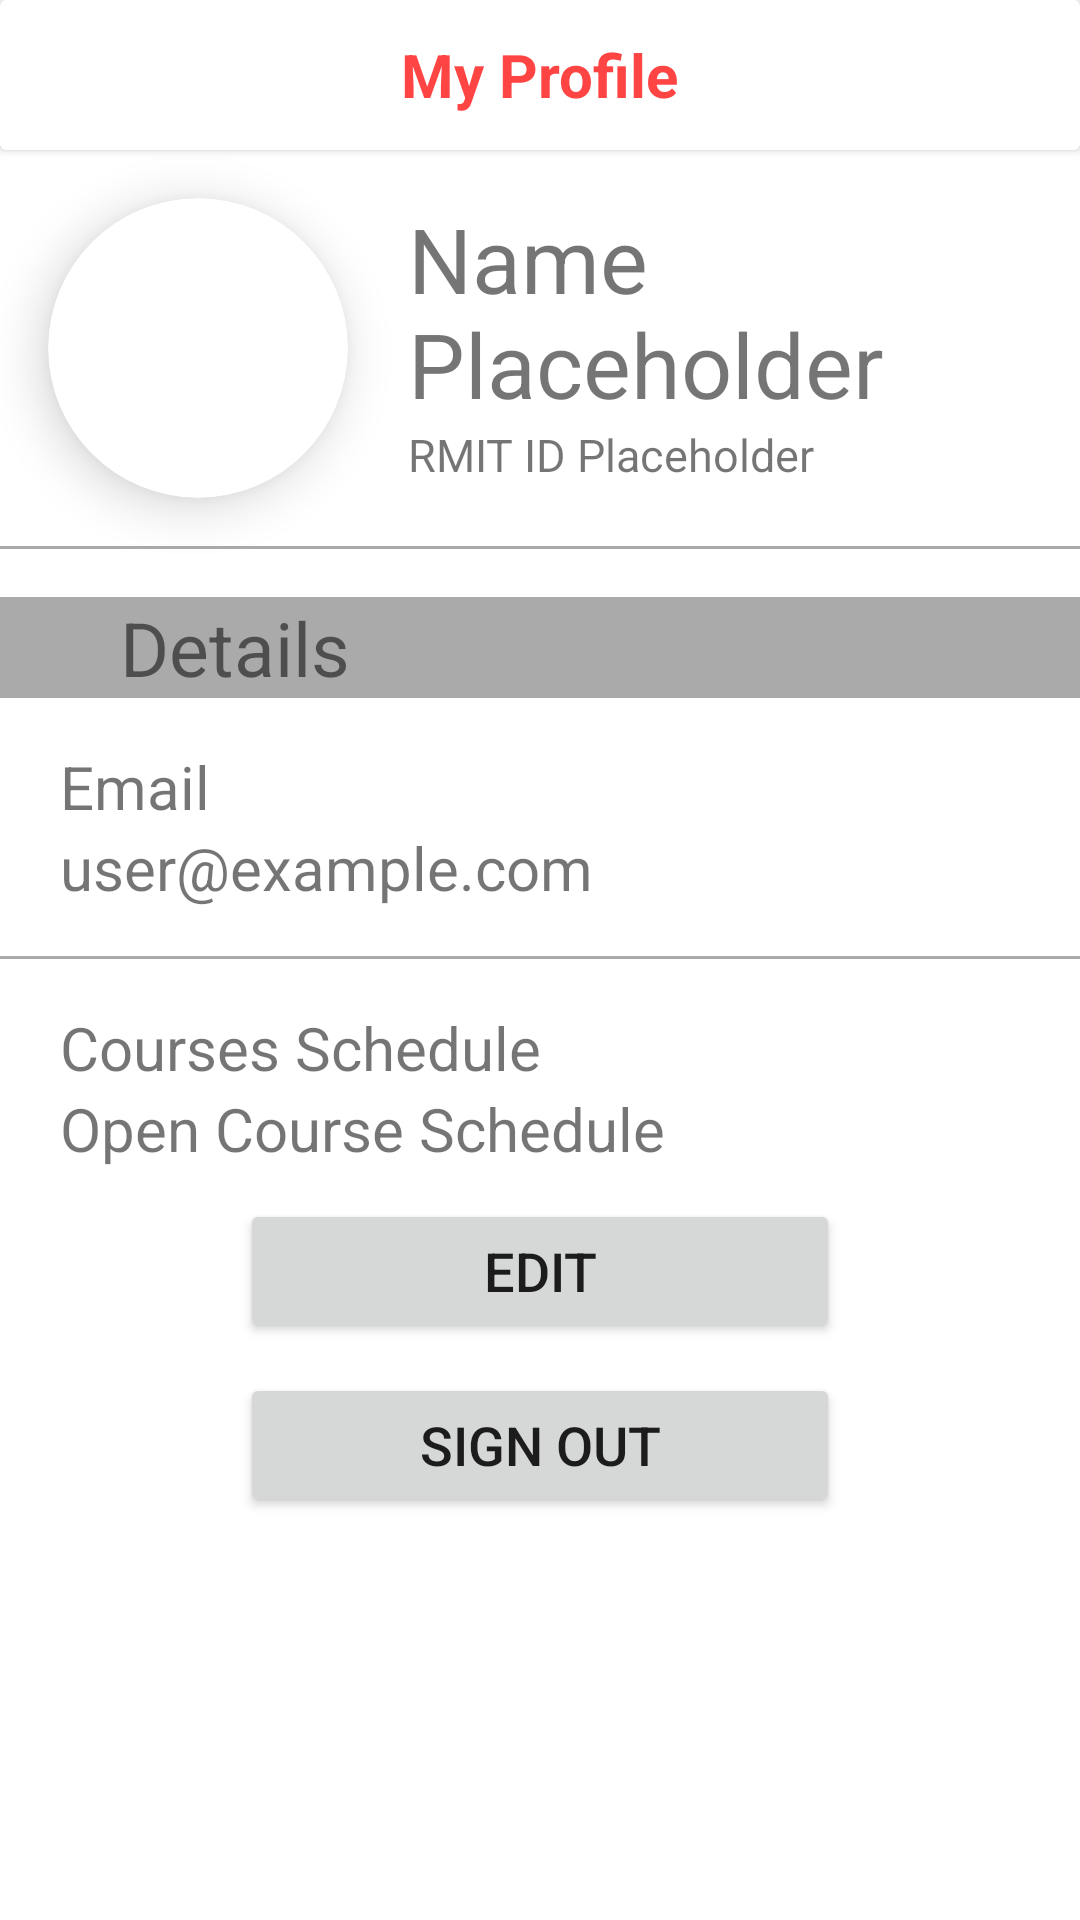

Here is an Android app screen rendered from its layout file. Give the layout XML and the strings, colors and styles it references.
<!-- AndroidManifest.xml: application theme Theme.LinkUp -->
<!-- res/layout/fragment_user_profile.xml -->
<?xml version="1.0" encoding="utf-8"?>
<androidx.constraintlayout.widget.ConstraintLayout xmlns:android="http://schemas.android.com/apk/res/android"
    xmlns:app="http://schemas.android.com/apk/res-auto"
    xmlns:tools="http://schemas.android.com/tools"
    android:layout_width="match_parent"
    android:layout_height="match_parent"
    android:background="@android:color/white"
    tools:context=".view.fragments.UserProfileFragment">

    <androidx.cardview.widget.CardView
        android:id="@+id/cardViewTitle"
        android:layout_width="0dp"
        android:layout_height="50dp"
        app:cardBackgroundColor="@color/white"
        app:layout_constraintTop_toTopOf="parent"
        app:layout_constraintStart_toStartOf="parent"
        app:layout_constraintEnd_toEndOf="parent">

        <TextView
            android:layout_width="wrap_content"
            android:layout_height="wrap_content"
            android:text="My Profile"
            android:textColor="@android:color/holo_red_light"
            android:layout_gravity="center"
            android:textSize="20sp"
            android:textStyle="bold"/>
    </androidx.cardview.widget.CardView>

    <androidx.cardview.widget.CardView
        android:id="@+id/cardViewProfileImage"
        android:layout_width="100dp"
        android:layout_height="100dp"
        app:cardPreventCornerOverlap="false"
        app:cardCornerRadius="50dp"
        android:layout_marginStart="@dimen/view_margin"
        android:elevation="8dp"
        app:cardElevation="10dp"
        android:layout_marginTop="@dimen/view_margin"
        app:layout_constraintTop_toBottomOf="@id/cardViewTitle"
        app:layout_constraintStart_toStartOf="parent"
        app:layout_constraintBottom_toTopOf="@id/sectionDivider1">

        <ImageView
            android:id="@+id/iv_profile_icon"
            android:layout_width="match_parent"
            android:layout_height="match_parent"
            android:src="@drawable/baseline_person_24"
            android:scaleType="fitCenter"/>
    </androidx.cardview.widget.CardView>

    <TextView
        android:id="@+id/tv_name_f1"
        android:layout_width="0dp"
        android:layout_height="wrap_content"
        android:layout_marginStart="20dp"
        android:layout_marginEnd="20dp"
        android:text="Name Placeholder"
        android:textSize="@dimen/text_size_title"
        app:layout_constraintStart_toEndOf="@id/cardViewProfileImage"
        app:layout_constraintTop_toTopOf="@id/cardViewProfileImage"
        app:layout_constraintEnd_toEndOf="parent"/>

    <TextView
        android:id="@+id/tv_id_f1"
        android:layout_width="0dp"
        android:layout_height="wrap_content"
        android:layout_marginStart="20dp"
        android:layout_marginEnd="20dp"
        android:text="RMIT ID Placeholder"
        android:textSize="@dimen/text_size_subtitle"
        app:layout_constraintStart_toEndOf="@id/cardViewProfileImage"
        app:layout_constraintTop_toBottomOf="@id/tv_name_f1"
        app:layout_constraintEnd_toEndOf="parent"/>

    <View
        android:id="@+id/sectionDivider1"
        android:layout_width="0dp"
        android:layout_height="1dp"
        android:background="@android:color/darker_gray"
        android:layout_marginTop="@dimen/view_margin"
        app:layout_constraintTop_toBottomOf="@id/cardViewProfileImage"
        app:layout_constraintStart_toStartOf="parent"
        app:layout_constraintEnd_toEndOf="parent" />

    <TextView
        android:id="@+id/tv_details_header"
        android:layout_width="0dp"
        android:layout_height="wrap_content"
        android:text="Details"
        android:textSize="@dimen/text_size_title_2"
        android:background="@android:color/darker_gray"
        android:paddingStart="40dp"
        android:layout_marginTop="@dimen/view_margin"
        app:layout_constraintTop_toBottomOf="@id/sectionDivider1"
        app:layout_constraintStart_toStartOf="parent"
        app:layout_constraintEnd_toEndOf="parent"/>

    <TextView
        android:id="@+id/tv_email_title"
        android:layout_width="0dp"
        android:layout_height="wrap_content"
        android:text="Email"
        android:textSize="@dimen/text_size"
        android:layout_marginStart="20dp"
        android:layout_marginTop="@dimen/view_margin"
        app:layout_constraintTop_toBottomOf="@id/tv_details_header"
        app:layout_constraintStart_toStartOf="parent"
        app:layout_constraintEnd_toEndOf="parent"/>

    <TextView
        android:id="@+id/tv_email"
        android:layout_width="0dp"
        android:layout_height="wrap_content"
        android:text="user@example.com"
        android:textSize="@dimen/text_size"
        android:layout_marginStart="20dp"
        app:layout_constraintTop_toBottomOf="@id/tv_email_title"
        app:layout_constraintStart_toStartOf="parent"
        app:layout_constraintEnd_toEndOf="parent"/>

    <View
        android:id="@+id/sectionDivider2"
        android:layout_width="0dp"
        android:layout_height="1dp"
        android:background="@android:color/darker_gray"
        android:layout_marginTop="@dimen/view_margin"
        app:layout_constraintTop_toBottomOf="@id/tv_email"
        app:layout_constraintStart_toStartOf="parent"
        app:layout_constraintEnd_toEndOf="parent" />

    <TextView
        android:id="@+id/tv_course_schedule_title"
        android:layout_width="0dp"
        android:layout_height="wrap_content"
        android:text="Courses Schedule"
        android:textSize="@dimen/text_size"
        android:layout_marginStart="20dp"
        android:layout_marginTop="@dimen/view_margin"
        app:layout_constraintTop_toBottomOf="@id/sectionDivider2"
        app:layout_constraintStart_toStartOf="parent"
        app:layout_constraintEnd_toEndOf="parent"/>

    <TextView
        android:id="@+id/tv_course_schedule"
        android:layout_width="0dp"
        android:layout_height="wrap_content"
        android:text="Open Course Schedule"
        android:textSize="@dimen/text_size"
        android:layout_marginStart="20dp"
        app:layout_constraintTop_toBottomOf="@id/tv_course_schedule_title"
        app:layout_constraintStart_toStartOf="parent"
        app:layout_constraintEnd_toEndOf="parent"/>

    <Button
        android:id="@+id/btn_edit"
        android:layout_width="@dimen/button_width"
        android:layout_height="wrap_content"
        android:text="Edit"
        android:layout_margin="10dp"
        android:textSize="18sp"
        app:layout_constraintTop_toBottomOf="@id/tv_course_schedule"
        app:layout_constraintStart_toStartOf="parent"
        app:layout_constraintEnd_toEndOf="parent"/>

    <Button
        android:id="@+id/btn_sign_out"
        android:layout_width="@dimen/button_width"
        android:layout_height="wrap_content"
        android:text="Sign Out"
        android:layout_marginTop="10dp"
        android:textSize="18sp"
        app:layout_constraintTop_toBottomOf="@id/btn_edit"
        app:layout_constraintStart_toStartOf="parent"
        app:layout_constraintEnd_toEndOf="parent"/>

</androidx.constraintlayout.widget.ConstraintLayout>
<!-- resources referenced by this layout -->
<resources>
  <dimen name="button_width">200dp</dimen>
  <dimen name="text_size">20sp</dimen>
  <dimen name="text_size_subtitle">15sp</dimen>
  <dimen name="text_size_title">30sp</dimen>
  <dimen name="text_size_title_2">25sp</dimen>
  <dimen name="view_margin">16dp</dimen>
  <style name="Theme.LinkUp" parent="Theme.MaterialComponents.DayNight.DarkActionBar">
          
          <item name="colorPrimary">@color/purple_500</item>
          <item name="colorPrimaryVariant">@color/purple_700</item>
          <item name="colorOnPrimary">@color/white</item>
          
          <item name="colorSecondary">@color/teal_200</item>
          <item name="colorSecondaryVariant">@color/teal_700</item>
          <item name="colorOnSecondary">@color/black</item>
          
          <item name="android:statusBarColor">?attr/colorPrimaryVariant</item>
          
      </style>
  <!-- not gathered from this repository: default colours our renderer supplied (Android Studio template values) -->
  <color name="purple_500">#FF6200EE</color>
  <color name="purple_700">#FF3700B3</color>
  <color name="teal_200">#FF03DAC5</color>
  <color name="teal_700">#FF018786</color>
  <color name="black">#FF000000</color>
  <color name="white">#FFFFFFFF</color>
</resources>
